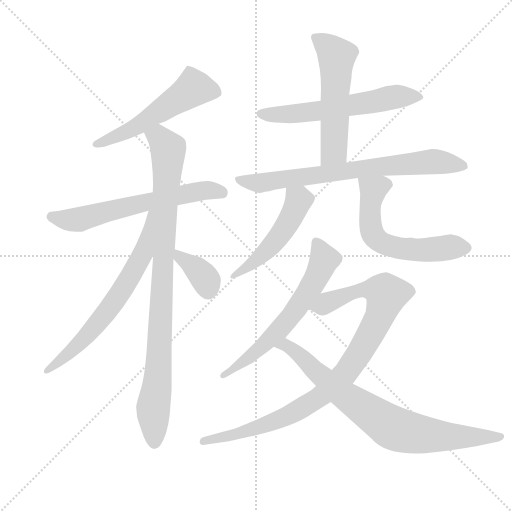
t = 0.00 s
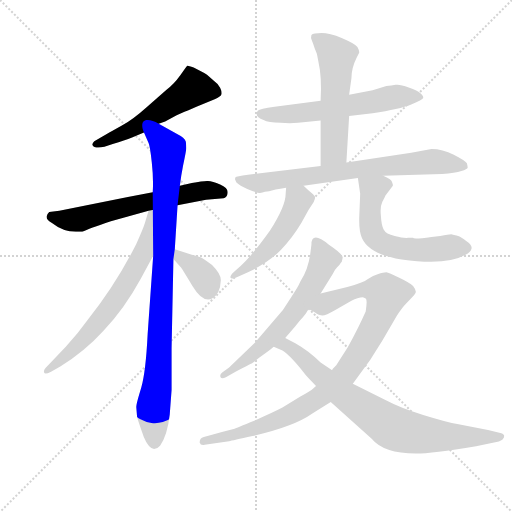
t = 2.05 s
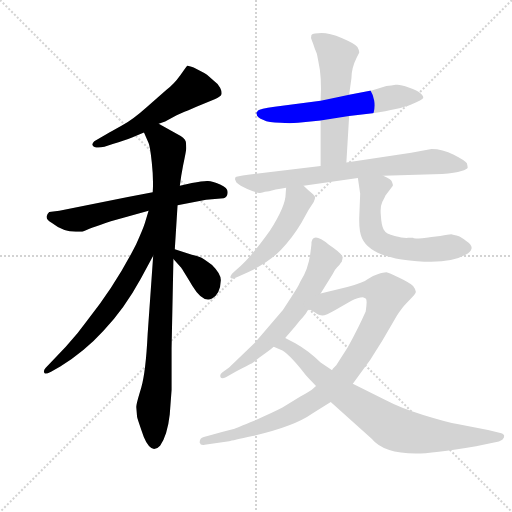
t = 4.10 s
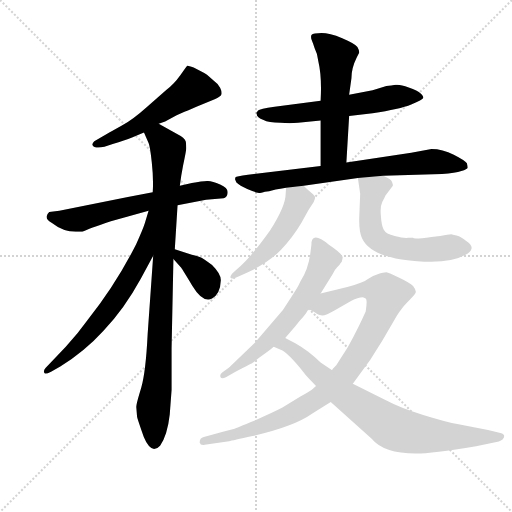
t = 6.16 s
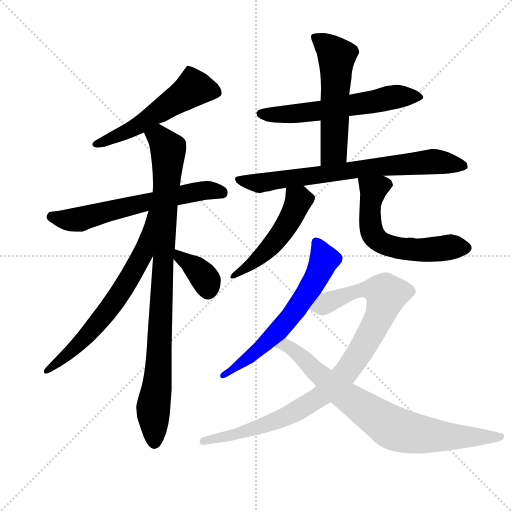
t = 8.21 s
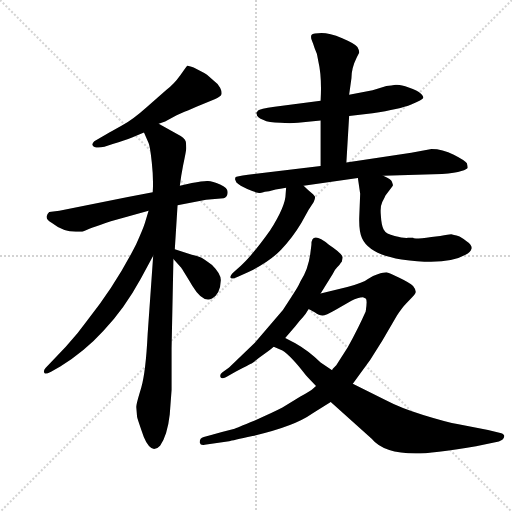
t = 10.26 s

The animated SVG that drew these frames (rendered in a browser with its animation timeline set to each time). Animation: 13 CSS @keyframes rules; one cycle of 10.26 s.

<svg version="1.1" viewBox="0 0 1024 1024" xmlns="http://www.w3.org/2000/svg">
  <g stroke="lightgray" stroke-dasharray="1,1" stroke-width="1" transform="scale(4, 4)">
    <line x1="0" y1="0" x2="256" y2="256"></line>
    <line x1="256" y1="0" x2="0" y2="256"></line>
    <line x1="128" y1="0" x2="128" y2="256"></line>
    <line x1="0" y1="128" x2="256" y2="128"></line>
  </g>
  <g transform="scale(0.92, -0.92) translate(60, -850)">
    <style type="text/css">
      
        @keyframes keyframes0 {
          from {
            stroke: blue;
            stroke-dashoffset: 552;
            stroke-width: 128;
          }
          64% {
            animation-timing-function: step-end;
            stroke: blue;
            stroke-dashoffset: 0;
            stroke-width: 128;
          }
          to {
            stroke: black;
            stroke-width: 1024;
          }
        }
        #make-me-a-hanzi-animation-0 {
          animation: keyframes0 0.69921875s both;
          animation-delay: 0s;
          animation-timing-function: linear;
        }
      
        @keyframes keyframes1 {
          from {
            stroke: blue;
            stroke-dashoffset: 634;
            stroke-width: 128;
          }
          67% {
            animation-timing-function: step-end;
            stroke: blue;
            stroke-dashoffset: 0;
            stroke-width: 128;
          }
          to {
            stroke: black;
            stroke-width: 1024;
          }
        }
        #make-me-a-hanzi-animation-1 {
          animation: keyframes1 0.7659505208333334s both;
          animation-delay: 0.69921875s;
          animation-timing-function: linear;
        }
      
        @keyframes keyframes2 {
          from {
            stroke: blue;
            stroke-dashoffset: 953;
            stroke-width: 128;
          }
          76% {
            animation-timing-function: step-end;
            stroke: blue;
            stroke-dashoffset: 0;
            stroke-width: 128;
          }
          to {
            stroke: black;
            stroke-width: 1024;
          }
        }
        #make-me-a-hanzi-animation-2 {
          animation: keyframes2 1.0255533854166667s both;
          animation-delay: 1.4651692708333335s;
          animation-timing-function: linear;
        }
      
        @keyframes keyframes3 {
          from {
            stroke: blue;
            stroke-dashoffset: 679;
            stroke-width: 128;
          }
          69% {
            animation-timing-function: step-end;
            stroke: blue;
            stroke-dashoffset: 0;
            stroke-width: 128;
          }
          to {
            stroke: black;
            stroke-width: 1024;
          }
        }
        #make-me-a-hanzi-animation-3 {
          animation: keyframes3 0.8025716145833334s both;
          animation-delay: 2.49072265625s;
          animation-timing-function: linear;
        }
      
        @keyframes keyframes4 {
          from {
            stroke: blue;
            stroke-dashoffset: 367;
            stroke-width: 128;
          }
          54% {
            animation-timing-function: step-end;
            stroke: blue;
            stroke-dashoffset: 0;
            stroke-width: 128;
          }
          to {
            stroke: black;
            stroke-width: 1024;
          }
        }
        #make-me-a-hanzi-animation-4 {
          animation: keyframes4 0.5486653645833334s both;
          animation-delay: 3.2932942708333335s;
          animation-timing-function: linear;
        }
      
        @keyframes keyframes5 {
          from {
            stroke: blue;
            stroke-dashoffset: 611;
            stroke-width: 128;
          }
          67% {
            animation-timing-function: step-end;
            stroke: blue;
            stroke-dashoffset: 0;
            stroke-width: 128;
          }
          to {
            stroke: black;
            stroke-width: 1024;
          }
        }
        #make-me-a-hanzi-animation-5 {
          animation: keyframes5 0.7472330729166666s both;
          animation-delay: 3.841959635416667s;
          animation-timing-function: linear;
        }
      
        @keyframes keyframes6 {
          from {
            stroke: blue;
            stroke-dashoffset: 560;
            stroke-width: 128;
          }
          65% {
            animation-timing-function: step-end;
            stroke: blue;
            stroke-dashoffset: 0;
            stroke-width: 128;
          }
          to {
            stroke: black;
            stroke-width: 1024;
          }
        }
        #make-me-a-hanzi-animation-6 {
          animation: keyframes6 0.7057291666666666s both;
          animation-delay: 4.589192708333334s;
          animation-timing-function: linear;
        }
      
        @keyframes keyframes7 {
          from {
            stroke: blue;
            stroke-dashoffset: 749;
            stroke-width: 128;
          }
          71% {
            animation-timing-function: step-end;
            stroke: blue;
            stroke-dashoffset: 0;
            stroke-width: 128;
          }
          to {
            stroke: black;
            stroke-width: 1024;
          }
        }
        #make-me-a-hanzi-animation-7 {
          animation: keyframes7 0.8595377604166666s both;
          animation-delay: 5.294921875000001s;
          animation-timing-function: linear;
        }
      
        @keyframes keyframes8 {
          from {
            stroke: blue;
            stroke-dashoffset: 505;
            stroke-width: 128;
          }
          62% {
            animation-timing-function: step-end;
            stroke: blue;
            stroke-dashoffset: 0;
            stroke-width: 128;
          }
          to {
            stroke: black;
            stroke-width: 1024;
          }
        }
        #make-me-a-hanzi-animation-8 {
          animation: keyframes8 0.6609700520833334s both;
          animation-delay: 6.154459635416668s;
          animation-timing-function: linear;
        }
      
        @keyframes keyframes9 {
          from {
            stroke: blue;
            stroke-dashoffset: 598;
            stroke-width: 128;
          }
          66% {
            animation-timing-function: step-end;
            stroke: blue;
            stroke-dashoffset: 0;
            stroke-width: 128;
          }
          to {
            stroke: black;
            stroke-width: 1024;
          }
        }
        #make-me-a-hanzi-animation-9 {
          animation: keyframes9 0.7366536458333334s both;
          animation-delay: 6.815429687500001s;
          animation-timing-function: linear;
        }
      
        @keyframes keyframes10 {
          from {
            stroke: blue;
            stroke-dashoffset: 636;
            stroke-width: 128;
          }
          67% {
            animation-timing-function: step-end;
            stroke: blue;
            stroke-dashoffset: 0;
            stroke-width: 128;
          }
          to {
            stroke: black;
            stroke-width: 1024;
          }
        }
        #make-me-a-hanzi-animation-10 {
          animation: keyframes10 0.767578125s both;
          animation-delay: 7.552083333333334s;
          animation-timing-function: linear;
        }
      
        @keyframes keyframes11 {
          from {
            stroke: blue;
            stroke-dashoffset: 969;
            stroke-width: 128;
          }
          76% {
            animation-timing-function: step-end;
            stroke: blue;
            stroke-dashoffset: 0;
            stroke-width: 128;
          }
          to {
            stroke: black;
            stroke-width: 1024;
          }
        }
        #make-me-a-hanzi-animation-11 {
          animation: keyframes11 1.03857421875s both;
          animation-delay: 8.319661458333334s;
          animation-timing-function: linear;
        }
      
        @keyframes keyframes12 {
          from {
            stroke: blue;
            stroke-dashoffset: 802;
            stroke-width: 128;
          }
          72% {
            animation-timing-function: step-end;
            stroke: blue;
            stroke-dashoffset: 0;
            stroke-width: 128;
          }
          to {
            stroke: black;
            stroke-width: 1024;
          }
        }
        #make-me-a-hanzi-animation-12 {
          animation: keyframes12 0.9026692708333334s both;
          animation-delay: 9.358235677083334s;
          animation-timing-function: linear;
        }
      
    </style>
    
      <path d="M 285 581 L 299 586 L 323 599 Q 325 600 367 618 L 408 635 Q 420 640 421.5 645 Q 423 650 418.5 659 Q 414 668 403 676 Q 387 691 383 692 L 361 703 Q 348 708 347 707 Q 346 706 332 686.5 Q 318 667 302 655 L 260 618 Q 230 591 205 577 Q 180 563 173 559 L 145 543 Q 140 538 141 535 Q 145 526 167 531 L 185 537 Q 212 545 227 551 L 253 562 L 285 581 Z" fill="lightgray"></path>
    
      <path d="M 326 404 L 388 416 L 426 419 Q 427 420 429 420 Q 435 423 435 432.5 Q 435 442 418.5 449 Q 402 456 392 456.5 Q 382 457 357 452 L 331 446 L 272 432 L 218 422 L 69 392 L 47 389 Q 33 376 53 365 Q 77 346 105 346 L 119 346 Q 133 353 181 369 L 263 392 L 326 404 Z" fill="lightgray"></path>
    
      <path d="M 238 -56 Q 238 -58 248 -87 Q 257 -116 269 -124 L 275 -126 Q 282 -126 288 -119 Q 304 -96 309 -51 L 313 2 L 313 93 L 317 287 L 320 308 L 326 404 L 331 446 L 334 468 L 338 490 Q 345 523 345 528 Q 345 533 344 542 Q 342 550 324 559 L 285 581 C 259 596 241 590 253 562 L 263 539 Q 266 533 270 497 Q 274 461 272 432 L 273 294 L 261 124 Q 257 42 247 7 Q 236 -29 236 -35 L 238 -56 Z" fill="lightgray"></path>
    
      <path d="M 263 392 L 255 365 Q 251 352 236 319 Q 191 230 130 154 Q 110 126 83 96 L 39 50 Q 34 44 36 40 Q 37 35 51 42 L 71 53 Q 125 87 165 131 Q 210 178 246 244 L 273 294 C 339 417 272 421 263 392 Z" fill="lightgray"></path>
    
      <path d="M 317 287 L 334 268 Q 335 267 358 229 Q 381 191 401 201 Q 419 211 420 240 Q 421 254 401 274 Q 381 288 377 290 Q 372 292 357 296 L 320 308 C 291 317 297 309 317 287 Z" fill="lightgray"></path>
    
      <path d="M 699 598 L 750 604 Q 809 613 834 623 Q 859 633 860 637 Q 861 641 854.5 647 Q 848 653 828.5 660 Q 809 667 800 665.5 Q 791 664 780 663 L 750 654 L 699 644 L 637 631 L 537 618 Q 504 613 501 610 L 500 608 Q 499 608 499 607 L 497 605 Q 497 603 498 602 Q 498 594 513 589 Q 523 583 550 583 Q 570 581 588 583 L 637 588 L 699 598 Z" fill="lightgray"></path>
    
      <path d="M 693 497 L 699 598 L 699 644 L 704 680 Q 704 702 715 724 L 721 736 Q 721 741 717 748 Q 712 755 684 767 Q 656 778 639 778 Q 621 778 617 774 Q 615 769 618 762 Q 621 755 624 745 Q 630 734 632 717 Q 640 683 637 631 L 637 588 L 637 489 C 637 459 691 467 693 497 Z" fill="lightgray"></path>
    
      <path d="M 773 468 L 901 472 Q 930 473 943 478 Q 956 483 956.5 485 Q 957 487 955 495 Q 951 501 926.5 513.5 Q 902 526 878 526 L 834 518 L 693 497 L 637 489 L 479 470 Q 453 466 452 464.5 Q 451 463 451 460 L 454 453 Q 461 446 477.5 439 Q 494 432 500.5 431 Q 507 430 510.5 431.5 Q 514 433 525 434 Q 535 438 562 442 L 600 446 L 718 463 L 773 468 Z" fill="lightgray"></path>
    
      <path d="M 562 442 L 561 429 Q 561 402 527 349 Q 487 293 463 272 L 449 259 Q 440 251 441 247 Q 442 242 456 248 L 479 258 Q 526 281 551 307 Q 576 333 595 365 L 611 394 L 622 411 Q 625 417 625 421 Q 625 424 618 430 Q 611 435 600 446 C 579 467 564 472 562 442 Z" fill="lightgray"></path>
    
      <path d="M 792 455 Q 791 460 773 468 C 746 481 714 493 718 463 L 723 429 L 721 378 Q 720 348 727 332 Q 743 297 813 286 Q 910 272 952 296 Q 963 301 965 309 Q 967 317 955 325 Q 937 339 927 339 L 921 341 Q 916 341 897 337 L 878 335 Q 838 329 838 333 L 827 333 Q 817 332 798 337 Q 779 341 774 351 Q 769 361 768 381 Q 766 401 771 411 Q 776 420 778 425 L 794 446 L 794 449 L 792 455 Z" fill="lightgray"></path>
    
      <path d="M 494 105 L 438 51 L 423 40 Q 417 35 419.5 30 Q 422 25 431 30 L 452 42 Q 482 57 485.5 59 Q 489 61 504 73 Q 525 87 535 96 L 560 115 L 582 141 Q 591 153 598 160 Q 605 167 611 178 L 637 212 L 663 254 Q 667 263 673 269 Q 679 275 681 279 L 683 281 Q 685 289 685 290 Q 685 298 655 318 Q 617 349 617 318 L 615 302 Q 611 266 593 238 Q 588 226 573 204 L 555 176 L 494 105 Z" fill="lightgray"></path>
    
      <path d="M 627 11 L 619 4 Q 616 1 593 -12 L 554 -36 Q 535 -46 494 -64 Q 452 -81 450 -82 Q 422 -89 401 -95 L 383 -100 Q 374 -102 374 -112 Q 376 -119 385 -117 L 438 -109 Q 445 -108 489 -98 Q 580 -77 619 -49 L 659 -24 L 707 16 L 745 68 L 771 109 L 803 164 Q 815 182 823 190 L 836 204 Q 844 212 844 216 Q 844 220 838 228 Q 831 235 808 246 Q 785 257 780 258 Q 774 258 761 254 Q 747 250 739 243 Q 731 236 695 226 L 637 212 C 608 205 585 193 611 178 L 624 171 Q 634 164 641 164 Q 648 164 669 176 L 704 196 Q 718 204 729 204 L 735 201 Q 739 199 735 173 Q 720 139 696 95 L 671 56 L 663 48 L 662 45 L 627 11 Z" fill="lightgray"></path>
    
      <path d="M 535 96 L 554 88 Q 573 76 605 34 Q 612 26 627 11 L 659 -24 L 748 -104 Q 774 -136 844 -136 Q 879 -136 975 -120 L 1014 -112 Q 1026 -111 1032 -106 Q 1037 -101 1036 -97 Q 1034 -93 1030 -92 L 1001 -85 L 934 -72 Q 909 -67 860 -52 Q 811 -37 779 -20 L 707 16 L 662 45 L 637 62 Q 612 87 582 104 L 560 115 C 533 128 507 108 535 96 Z" fill="lightgray"></path>
    
    
      <clipPath id="make-me-a-hanzi-clip-0">
        <path d="M 285 581 L 299 586 L 323 599 Q 325 600 367 618 L 408 635 Q 420 640 421.5 645 Q 423 650 418.5 659 Q 414 668 403 676 Q 387 691 383 692 L 361 703 Q 348 708 347 707 Q 346 706 332 686.5 Q 318 667 302 655 L 260 618 Q 230 591 205 577 Q 180 563 173 559 L 145 543 Q 140 538 141 535 Q 145 526 167 531 L 185 537 Q 212 545 227 551 L 253 562 L 285 581 Z"></path>
      </clipPath>
      <path clip-path="url(#make-me-a-hanzi-clip-0)" d="M 410 650 L 361 659 L 227 569 L 148 537" fill="none" id="make-me-a-hanzi-animation-0" stroke-dasharray="424 848" stroke-linecap="round"></path>
    
      <clipPath id="make-me-a-hanzi-clip-1">
        <path d="M 326 404 L 388 416 L 426 419 Q 427 420 429 420 Q 435 423 435 432.5 Q 435 442 418.5 449 Q 402 456 392 456.5 Q 382 457 357 452 L 331 446 L 272 432 L 218 422 L 69 392 L 47 389 Q 33 376 53 365 Q 77 346 105 346 L 119 346 Q 133 353 181 369 L 263 392 L 326 404 Z"></path>
      </clipPath>
      <path clip-path="url(#make-me-a-hanzi-clip-1)" d="M 54 378 L 112 373 L 368 434 L 424 430" fill="none" id="make-me-a-hanzi-animation-1" stroke-dasharray="506 1012" stroke-linecap="round"></path>
    
      <clipPath id="make-me-a-hanzi-clip-2">
        <path d="M 238 -56 Q 238 -58 248 -87 Q 257 -116 269 -124 L 275 -126 Q 282 -126 288 -119 Q 304 -96 309 -51 L 313 2 L 313 93 L 317 287 L 320 308 L 326 404 L 331 446 L 334 468 L 338 490 Q 345 523 345 528 Q 345 533 344 542 Q 342 550 324 559 L 285 581 C 259 596 241 590 253 562 L 263 539 Q 266 533 270 497 Q 274 461 272 432 L 273 294 L 261 124 Q 257 42 247 7 Q 236 -29 236 -35 L 238 -56 Z"></path>
      </clipPath>
      <path clip-path="url(#make-me-a-hanzi-clip-2)" d="M 262 559 L 285 552 L 306 522 L 286 70 L 273 -37 L 276 -113" fill="none" id="make-me-a-hanzi-animation-2" stroke-dasharray="825 1650" stroke-linecap="round"></path>
    
      <clipPath id="make-me-a-hanzi-clip-3">
        <path d="M 263 392 L 255 365 Q 251 352 236 319 Q 191 230 130 154 Q 110 126 83 96 L 39 50 Q 34 44 36 40 Q 37 35 51 42 L 71 53 Q 125 87 165 131 Q 210 178 246 244 L 273 294 C 339 417 272 421 263 392 Z"></path>
      </clipPath>
      <path clip-path="url(#make-me-a-hanzi-clip-3)" d="M 269 387 L 251 298 L 198 208 L 117 107 L 43 43" fill="none" id="make-me-a-hanzi-animation-3" stroke-dasharray="551 1102" stroke-linecap="round"></path>
    
      <clipPath id="make-me-a-hanzi-clip-4">
        <path d="M 317 287 L 334 268 Q 335 267 358 229 Q 381 191 401 201 Q 419 211 420 240 Q 421 254 401 274 Q 381 288 377 290 Q 372 292 357 296 L 320 308 C 291 317 297 309 317 287 Z"></path>
      </clipPath>
      <path clip-path="url(#make-me-a-hanzi-clip-4)" d="M 325 302 L 330 290 L 383 248 L 392 219" fill="none" id="make-me-a-hanzi-animation-4" stroke-dasharray="239 478" stroke-linecap="round"></path>
    
      <clipPath id="make-me-a-hanzi-clip-5">
        <path d="M 699 598 L 750 604 Q 809 613 834 623 Q 859 633 860 637 Q 861 641 854.5 647 Q 848 653 828.5 660 Q 809 667 800 665.5 Q 791 664 780 663 L 750 654 L 699 644 L 637 631 L 537 618 Q 504 613 501 610 L 500 608 Q 499 608 499 607 L 497 605 Q 497 603 498 602 Q 498 594 513 589 Q 523 583 550 583 Q 570 581 588 583 L 637 588 L 699 598 Z"></path>
      </clipPath>
      <path clip-path="url(#make-me-a-hanzi-clip-5)" d="M 500 604 L 580 603 L 804 640 L 852 639" fill="none" id="make-me-a-hanzi-animation-5" stroke-dasharray="483 966" stroke-linecap="round"></path>
    
      <clipPath id="make-me-a-hanzi-clip-6">
        <path d="M 693 497 L 699 598 L 699 644 L 704 680 Q 704 702 715 724 L 721 736 Q 721 741 717 748 Q 712 755 684 767 Q 656 778 639 778 Q 621 778 617 774 Q 615 769 618 762 Q 621 755 624 745 Q 630 734 632 717 Q 640 683 637 631 L 637 588 L 637 489 C 637 459 691 467 693 497 Z"></path>
      </clipPath>
      <path clip-path="url(#make-me-a-hanzi-clip-6)" d="M 624 769 L 672 727 L 666 522 L 643 496" fill="none" id="make-me-a-hanzi-animation-6" stroke-dasharray="432 864" stroke-linecap="round"></path>
    
      <clipPath id="make-me-a-hanzi-clip-7">
        <path d="M 773 468 L 901 472 Q 930 473 943 478 Q 956 483 956.5 485 Q 957 487 955 495 Q 951 501 926.5 513.5 Q 902 526 878 526 L 834 518 L 693 497 L 637 489 L 479 470 Q 453 466 452 464.5 Q 451 463 451 460 L 454 453 Q 461 446 477.5 439 Q 494 432 500.5 431 Q 507 430 510.5 431.5 Q 514 433 525 434 Q 535 438 562 442 L 600 446 L 718 463 L 773 468 Z"></path>
      </clipPath>
      <path clip-path="url(#make-me-a-hanzi-clip-7)" d="M 457 461 L 514 453 L 875 499 L 946 489" fill="none" id="make-me-a-hanzi-animation-7" stroke-dasharray="621 1242" stroke-linecap="round"></path>
    
      <clipPath id="make-me-a-hanzi-clip-8">
        <path d="M 562 442 L 561 429 Q 561 402 527 349 Q 487 293 463 272 L 449 259 Q 440 251 441 247 Q 442 242 456 248 L 479 258 Q 526 281 551 307 Q 576 333 595 365 L 611 394 L 622 411 Q 625 417 625 421 Q 625 424 618 430 Q 611 435 600 446 C 579 467 564 472 562 442 Z"></path>
      </clipPath>
      <path clip-path="url(#make-me-a-hanzi-clip-8)" d="M 569 435 L 589 414 L 556 349 L 482 271 L 448 251" fill="none" id="make-me-a-hanzi-animation-8" stroke-dasharray="377 754" stroke-linecap="round"></path>
    
      <clipPath id="make-me-a-hanzi-clip-9">
        <path d="M 792 455 Q 791 460 773 468 C 746 481 714 493 718 463 L 723 429 L 721 378 Q 720 348 727 332 Q 743 297 813 286 Q 910 272 952 296 Q 963 301 965 309 Q 967 317 955 325 Q 937 339 927 339 L 921 341 Q 916 341 897 337 L 878 335 Q 838 329 838 333 L 827 333 Q 817 332 798 337 Q 779 341 774 351 Q 769 361 768 381 Q 766 401 771 411 Q 776 420 778 425 L 794 446 L 794 449 L 792 455 Z"></path>
      </clipPath>
      <path clip-path="url(#make-me-a-hanzi-clip-9)" d="M 725 458 L 751 433 L 744 396 L 746 355 L 751 340 L 768 323 L 792 313 L 846 306 L 953 311" fill="none" id="make-me-a-hanzi-animation-9" stroke-dasharray="470 940" stroke-linecap="round"></path>
    
      <clipPath id="make-me-a-hanzi-clip-10">
        <path d="M 494 105 L 438 51 L 423 40 Q 417 35 419.5 30 Q 422 25 431 30 L 452 42 Q 482 57 485.5 59 Q 489 61 504 73 Q 525 87 535 96 L 560 115 L 582 141 Q 591 153 598 160 Q 605 167 611 178 L 637 212 L 663 254 Q 667 263 673 269 Q 679 275 681 279 L 683 281 Q 685 289 685 290 Q 685 298 655 318 Q 617 349 617 318 L 615 302 Q 611 266 593 238 Q 588 226 573 204 L 555 176 L 494 105 Z"></path>
      </clipPath>
      <path clip-path="url(#make-me-a-hanzi-clip-10)" d="M 628 322 L 645 286 L 625 241 L 589 185 L 520 106 L 457 53 L 425 34" fill="none" id="make-me-a-hanzi-animation-10" stroke-dasharray="508 1016" stroke-linecap="round"></path>
    
      <clipPath id="make-me-a-hanzi-clip-11">
        <path d="M 627 11 L 619 4 Q 616 1 593 -12 L 554 -36 Q 535 -46 494 -64 Q 452 -81 450 -82 Q 422 -89 401 -95 L 383 -100 Q 374 -102 374 -112 Q 376 -119 385 -117 L 438 -109 Q 445 -108 489 -98 Q 580 -77 619 -49 L 659 -24 L 707 16 L 745 68 L 771 109 L 803 164 Q 815 182 823 190 L 836 204 Q 844 212 844 216 Q 844 220 838 228 Q 831 235 808 246 Q 785 257 780 258 Q 774 258 761 254 Q 747 250 739 243 Q 731 236 695 226 L 637 212 C 608 205 585 193 611 178 L 624 171 Q 634 164 641 164 Q 648 164 669 176 L 704 196 Q 718 204 729 204 L 735 201 Q 739 199 735 173 Q 720 139 696 95 L 671 56 L 663 48 L 662 45 L 627 11 Z"></path>
      </clipPath>
      <path clip-path="url(#make-me-a-hanzi-clip-11)" d="M 620 180 L 729 221 L 761 220 L 780 210 L 764 159 L 737 109 L 690 37 L 662 9 L 627 -18 L 546 -63 L 476 -88 L 382 -109" fill="none" id="make-me-a-hanzi-animation-11" stroke-dasharray="841 1682" stroke-linecap="round"></path>
    
      <clipPath id="make-me-a-hanzi-clip-12">
        <path d="M 535 96 L 554 88 Q 573 76 605 34 Q 612 26 627 11 L 659 -24 L 748 -104 Q 774 -136 844 -136 Q 879 -136 975 -120 L 1014 -112 Q 1026 -111 1032 -106 Q 1037 -101 1036 -97 Q 1034 -93 1030 -92 L 1001 -85 L 934 -72 Q 909 -67 860 -52 Q 811 -37 779 -20 L 707 16 L 662 45 L 637 62 Q 612 87 582 104 L 560 115 C 533 128 507 108 535 96 Z"></path>
      </clipPath>
      <path clip-path="url(#make-me-a-hanzi-clip-12)" d="M 542 100 L 560 100 L 580 88 L 675 1 L 794 -80 L 865 -95 L 1024 -101" fill="none" id="make-me-a-hanzi-animation-12" stroke-dasharray="674 1348" stroke-linecap="round"></path>
    
  </g>
</svg>
